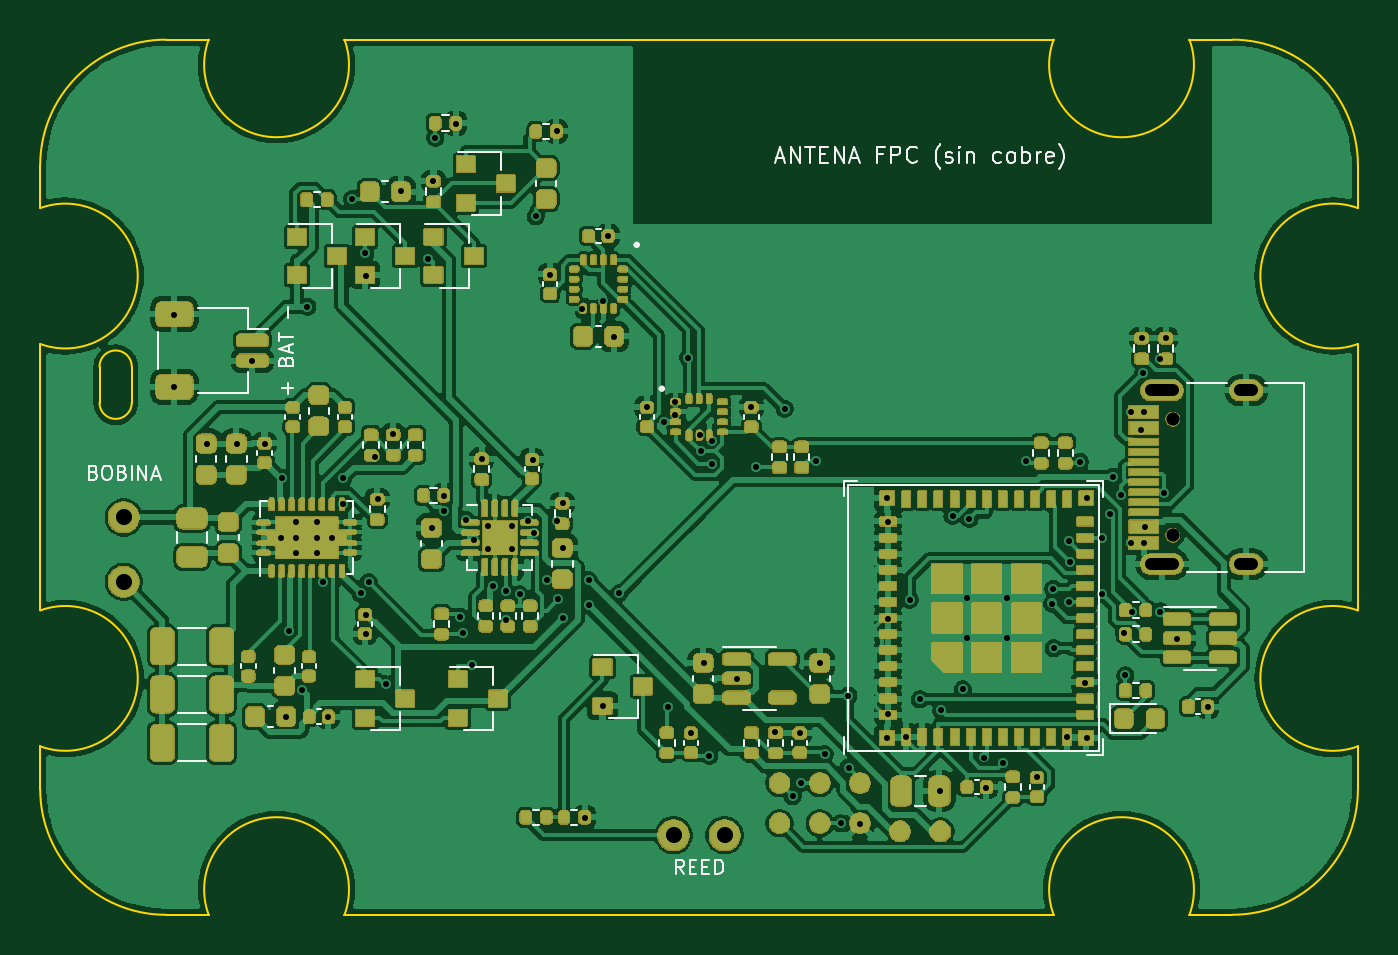
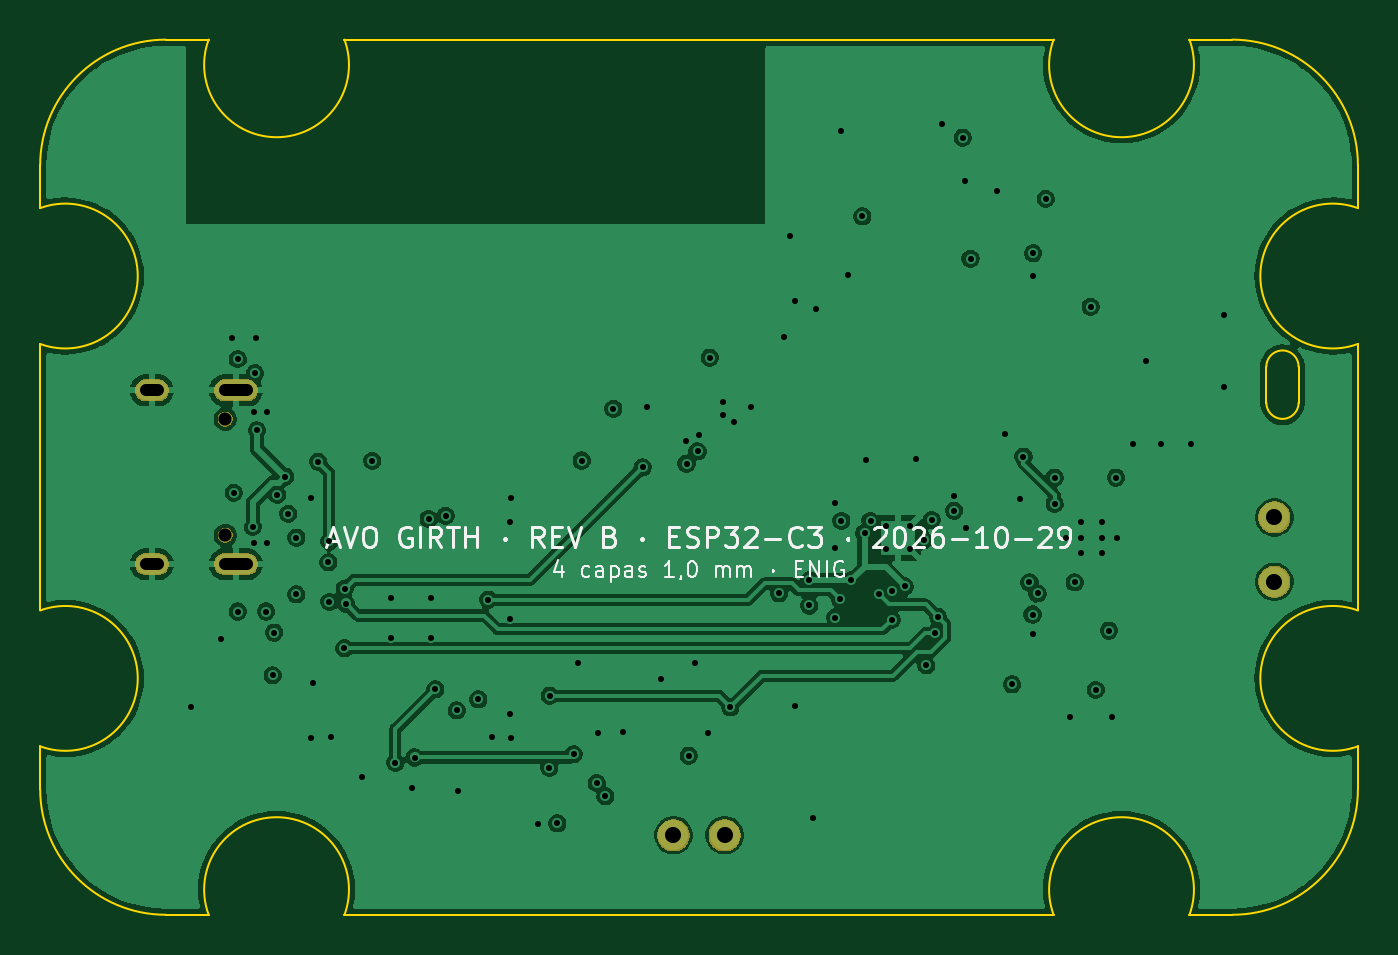
Circuit board: 11 layer files. Board 65.5 x 43.5 mm.
- bottom_copper: AVO_GIRTH_PCB-B_Cu.gbl (135353 bytes)
- bottom_mask: AVO_GIRTH_PCB-B_Mask.gbs (8378 bytes)
- paste: AVO_GIRTH_PCB-B_Paste.gbp (453 bytes)
- bottom_silk: AVO_GIRTH_PCB-B_Silkscreen.gbo (31874 bytes)
- outline: AVO_GIRTH_PCB-Edge_Cuts.gm1 (2290 bytes)
- top_copper: AVO_GIRTH_PCB-F_Cu.gtl (309770 bytes)
- top_mask: AVO_GIRTH_PCB-F_Mask.gts (230360 bytes)
- paste: AVO_GIRTH_PCB-F_Paste.gtp (14193 bytes)
- top_silk: AVO_GIRTH_PCB-F_Silkscreen.gto (255197 bytes)
- drill: AVO_GIRTH_PCB-NPTH.drl (364 bytes)
- drill: AVO_GIRTH_PCB-PTH.drl (3408 bytes)

=== bottom_copper: AVO_GIRTH_PCB-B_Cu.gbl (135353 bytes, source omitted) ===
=== bottom_mask: AVO_GIRTH_PCB-B_Mask.gbs (8378 bytes, source omitted) ===
=== paste: AVO_GIRTH_PCB-B_Paste.gbp ===
%TF.GenerationSoftware,KiCad,Pcbnew,9.0.9*%
%TF.CreationDate,2026-10-29T15:40:26+00:00*%
%TF.ProjectId,AVO_GIRTH_PCB,41564f5f-4749-4525-9448-5f5043422e6b,A*%
%TF.SameCoordinates,Original*%
%TF.FileFunction,Paste,Bot*%
%TF.FilePolarity,Positive*%
%FSLAX46Y46*%
G04 Gerber Fmt 4.6, Leading zero omitted, Abs format (unit mm)*
G04 Created by KiCad (PCBNEW 9.0.9) date 2026-10-29 15:40:26*
%MOMM*%
%LPD*%
G01*
G04 APERTURE LIST*
G04 APERTURE END LIST*
M02*

=== bottom_silk: AVO_GIRTH_PCB-B_Silkscreen.gbo (31874 bytes, source omitted) ===
=== outline: AVO_GIRTH_PCB-Edge_Cuts.gm1 ===
%TF.GenerationSoftware,KiCad,Pcbnew,9.0.9*%
%TF.CreationDate,2026-10-29T15:40:26+00:00*%
%TF.ProjectId,AVO_GIRTH_PCB,41564f5f-4749-4525-9448-5f5043422e6b,A*%
%TF.SameCoordinates,Original*%
%TF.FileFunction,Profile,NP*%
%FSLAX46Y46*%
G04 Gerber Fmt 4.6, Leading zero omitted, Abs format (unit mm)*
G04 Created by KiCad (PCBNEW 9.0.9) date 2026-10-29 15:40:26*
%MOMM*%
%LPD*%
G01*
G04 APERTURE LIST*
%TA.AperFunction,Profile*%
%ADD10C,0.100000*%
%TD*%
G04 APERTURE END LIST*
D10*
X67250000Y-84500000D02*
X67250000Y-86624000D01*
X67250000Y-84500000D02*
G75*
G02*
X73500000Y-78250000I6250060J-60D01*
G01*
X67250000Y-86624000D02*
G75*
G02*
X67250000Y-93376000I1250010J-3376000D01*
G01*
X67250000Y-93376000D02*
X67250000Y-106624000D01*
X67250000Y-106624000D02*
G75*
G02*
X67250000Y-113376000I1250010J-3376000D01*
G01*
X67250000Y-113376000D02*
X67250000Y-115500000D01*
X70200000Y-94500000D02*
X70200000Y-96300000D01*
X70200000Y-94500000D02*
G75*
G02*
X71800000Y-94500000I800000J0D01*
G01*
X71800000Y-96300000D02*
G75*
G02*
X70200000Y-96300000I-800000J0D01*
G01*
X71800000Y-96300000D02*
X71800000Y-94500000D01*
X73500000Y-121750000D02*
G75*
G02*
X67250000Y-115500000I60J6250060D01*
G01*
X73500000Y-121750000D02*
X75624000Y-121750000D01*
X75624000Y-78250000D02*
X73500000Y-78250000D01*
X75624000Y-121750000D02*
G75*
G02*
X82376000Y-121750000I3376000J1250013D01*
G01*
X82376000Y-78250000D02*
G75*
G02*
X75624000Y-78250000I-3376000J-1250013D01*
G01*
X82376000Y-121750000D02*
X117624000Y-121750000D01*
X117624000Y-78250000D02*
X82376000Y-78250000D01*
X117624000Y-121750000D02*
G75*
G02*
X124376000Y-121750000I3376000J1250013D01*
G01*
X124376000Y-78250000D02*
G75*
G02*
X117624000Y-78250000I-3376000J-1250013D01*
G01*
X124376000Y-121750000D02*
X126500000Y-121750000D01*
X126500000Y-78250000D02*
X124376000Y-78250000D01*
X126500000Y-78250000D02*
G75*
G02*
X132750000Y-84500000I-100J-6250100D01*
G01*
X132750000Y-86624000D02*
X132750000Y-84500000D01*
X132750000Y-93376000D02*
G75*
G02*
X132750000Y-86624000I-1250000J3376000D01*
G01*
X132750000Y-106624000D02*
X132750000Y-93376000D01*
X132750000Y-113376000D02*
G75*
G02*
X132750000Y-106624000I-1250000J3376000D01*
G01*
X132750000Y-115500000D02*
G75*
G02*
X126500000Y-121750000I-6250100J100D01*
G01*
X132750000Y-115500000D02*
X132750000Y-113376000D01*
M02*

=== top_copper: AVO_GIRTH_PCB-F_Cu.gtl (309770 bytes, source omitted) ===
=== top_mask: AVO_GIRTH_PCB-F_Mask.gts (230360 bytes, source omitted) ===
=== paste: AVO_GIRTH_PCB-F_Paste.gtp (14193 bytes, source omitted) ===
=== top_silk: AVO_GIRTH_PCB-F_Silkscreen.gto (255197 bytes, source omitted) ===
=== drill: AVO_GIRTH_PCB-NPTH.drl ===
M48
; DRILL file {KiCad 9.0.9} date 2026-10-29T15:40:27+0000
; FORMAT={-:-/ absolute / metric / decimal}
; #@! TF.CreationDate,2026-10-29T15:40:27+00:00
; #@! TF.GenerationSoftware,Kicad,Pcbnew,9.0.9
; #@! TF.FileFunction,NonPlated,1,4,NPTH
FMAT,2
METRIC
; #@! TA.AperFunction,NonPlated,NPTH,ComponentDrill
T1C0.650
%
G90
G05
T1
X123.55Y-97.11
X123.55Y-102.89
M30

=== drill: AVO_GIRTH_PCB-PTH.drl ===
M48
; DRILL file {KiCad 9.0.9} date 2026-10-29T15:40:27+0000
; FORMAT={-:-/ absolute / metric / decimal}
; #@! TF.CreationDate,2026-10-29T15:40:27+00:00
; #@! TF.GenerationSoftware,Kicad,Pcbnew,9.0.9
; #@! TF.FileFunction,Plated,1,4,PTH
FMAT,2
METRIC
; #@! TA.AperFunction,Plated,PTH,ViaDrill
T1C0.300
; #@! TA.AperFunction,Plated,PTH,ComponentDrill
T2C0.300
; #@! TA.AperFunction,Plated,PTH,ComponentDrill
T3C0.600
; #@! TA.AperFunction,Plated,PTH,ComponentDrill
T4C0.800
%
G90
G05
T1
X73.925Y-91.925
X73.925Y-95.525
X75.525Y-98.325
X77.025Y-98.325
X77.775Y-94.225
X78.425Y-98.325
X79.275Y-100.025
X79.475Y-111.925
X79.625Y-107.625
X80.275Y-110.575
X80.534Y-91.533
X81.325Y-105.225
X81.575Y-111.925
X82.325Y-100.025
X82.325Y-101.325
X82.761Y-86.164
X83.175Y-105.775
X83.4Y-88.863
X83.425Y-89.975
X83.425Y-106.825
X83.425Y-107.775
X83.575Y-105.225
X83.875Y-98.975
X84.025Y-101.075
X84.442Y-110.294
X84.775Y-97.875
X85.175Y-85.775
X86.506Y-89.141
X86.725Y-102.525
X86.775Y-85.275
X86.89Y-83.125
X87.325Y-100.925
X87.325Y-101.675
X87.925Y-82.425
X88.123Y-106.941
X88.257Y-107.749
X88.425Y-102.125
X88.713Y-109.337
X88.825Y-103.125
X89.225Y-99.075
X89.775Y-105.425
X90.425Y-105.675
X90.425Y-107.075
X91.079Y-105.815
X91.475Y-102.175
X91.725Y-99.125
X91.775Y-102.775
X91.887Y-87.03
X92.425Y-105.125
X92.575Y-89.925
X92.925Y-82.775
X92.925Y-102.175
X92.991Y-106.078
X93.225Y-101.275
X93.225Y-103.525
X93.225Y-106.975
X94.175Y-91.625
X94.325Y-116.925
X94.525Y-105.125
X94.525Y-106.375
X95.225Y-91.225
X95.225Y-111.375
X95.475Y-88.025
X95.775Y-93.025
X96.025Y-105.775
X97.425Y-96.525
X98.275Y-97.275
X98.442Y-111.435
X98.825Y-96.275
X98.825Y-96.925
X99.46Y-94.061
X99.575Y-112.725
X100.025Y-97.925
X100.076Y-98.718
X100.225Y-109.225
X100.51Y-113.837
X100.623Y-99.324
X100.625Y-98.175
X101.875Y-110.025
X102.575Y-96.525
X102.807Y-99.51
X103.775Y-112.675
X104.258Y-96.601
X104.653Y-115.853
X105.025Y-112.725
X105.081Y-115.2
X105.83Y-99.17
X106.025Y-109.225
X106.237Y-113.768
X107.039Y-117.2
X107.416Y-110.862
X107.44Y-114.438
X108.025Y-117.225
X109.325Y-101.025
X109.325Y-112.975
X109.375Y-102.225
X109.375Y-107.025
X109.375Y-111.775
X110.275Y-112.925
X110.479Y-106.088
X110.974Y-111.04
X111.975Y-115.575
X112.043Y-111.587
X112.599Y-101.925
X113.111Y-110.538
X113.312Y-106.012
X113.312Y-107.988
X113.439Y-102.077
X114.142Y-113.932
X114.275Y-115.425
X115.096Y-114.198
X115.288Y-106.012
X115.288Y-107.988
X116.249Y-99.193
X116.775Y-114.925
X117.553Y-106.277
X117.615Y-105.55
X117.626Y-108.497
X118.275Y-112.925
X118.375Y-106.2
X118.376Y-103.182
X118.425Y-104.225
X118.938Y-99.232
X119.175Y-110.225
X119.275Y-101.025
X119.275Y-112.975
X120.014Y-103.0
X120.025Y-105.825
X120.425Y-101.825
X120.575Y-99.975
X120.975Y-100.875
X121.125Y-107.725
X121.19Y-109.841
X121.475Y-96.775
X121.475Y-103.275
X121.525Y-106.675
X121.975Y-97.675
X122.025Y-93.075
X122.075Y-94.825
X122.125Y-96.775
X122.125Y-103.275
X122.175Y-102.475
X122.925Y-94.125
X122.925Y-106.675
X123.125Y-100.775
X123.225Y-93.075
X123.775Y-108.025
X125.275Y-111.425
T2
X79.225Y-103.0
X79.975Y-102.225
X79.975Y-103.0
X79.975Y-103.775
X81.025Y-102.225
X81.025Y-103.0
X81.025Y-103.775
X81.775Y-103.0
X89.51Y-102.41
X89.51Y-103.59
X90.69Y-102.41
X90.69Y-103.59
T4
X71.4Y-102.0
X71.4Y-105.2
X98.73Y-117.8
X101.27Y-117.8
T3
X122.47Y-95.68G85X123.57Y-95.68
G05
X122.47Y-104.32G85X123.57Y-104.32
G05
X126.9Y-95.68G85X127.5Y-95.68
G05
X126.9Y-104.32G85X127.5Y-104.32
G05
M30
